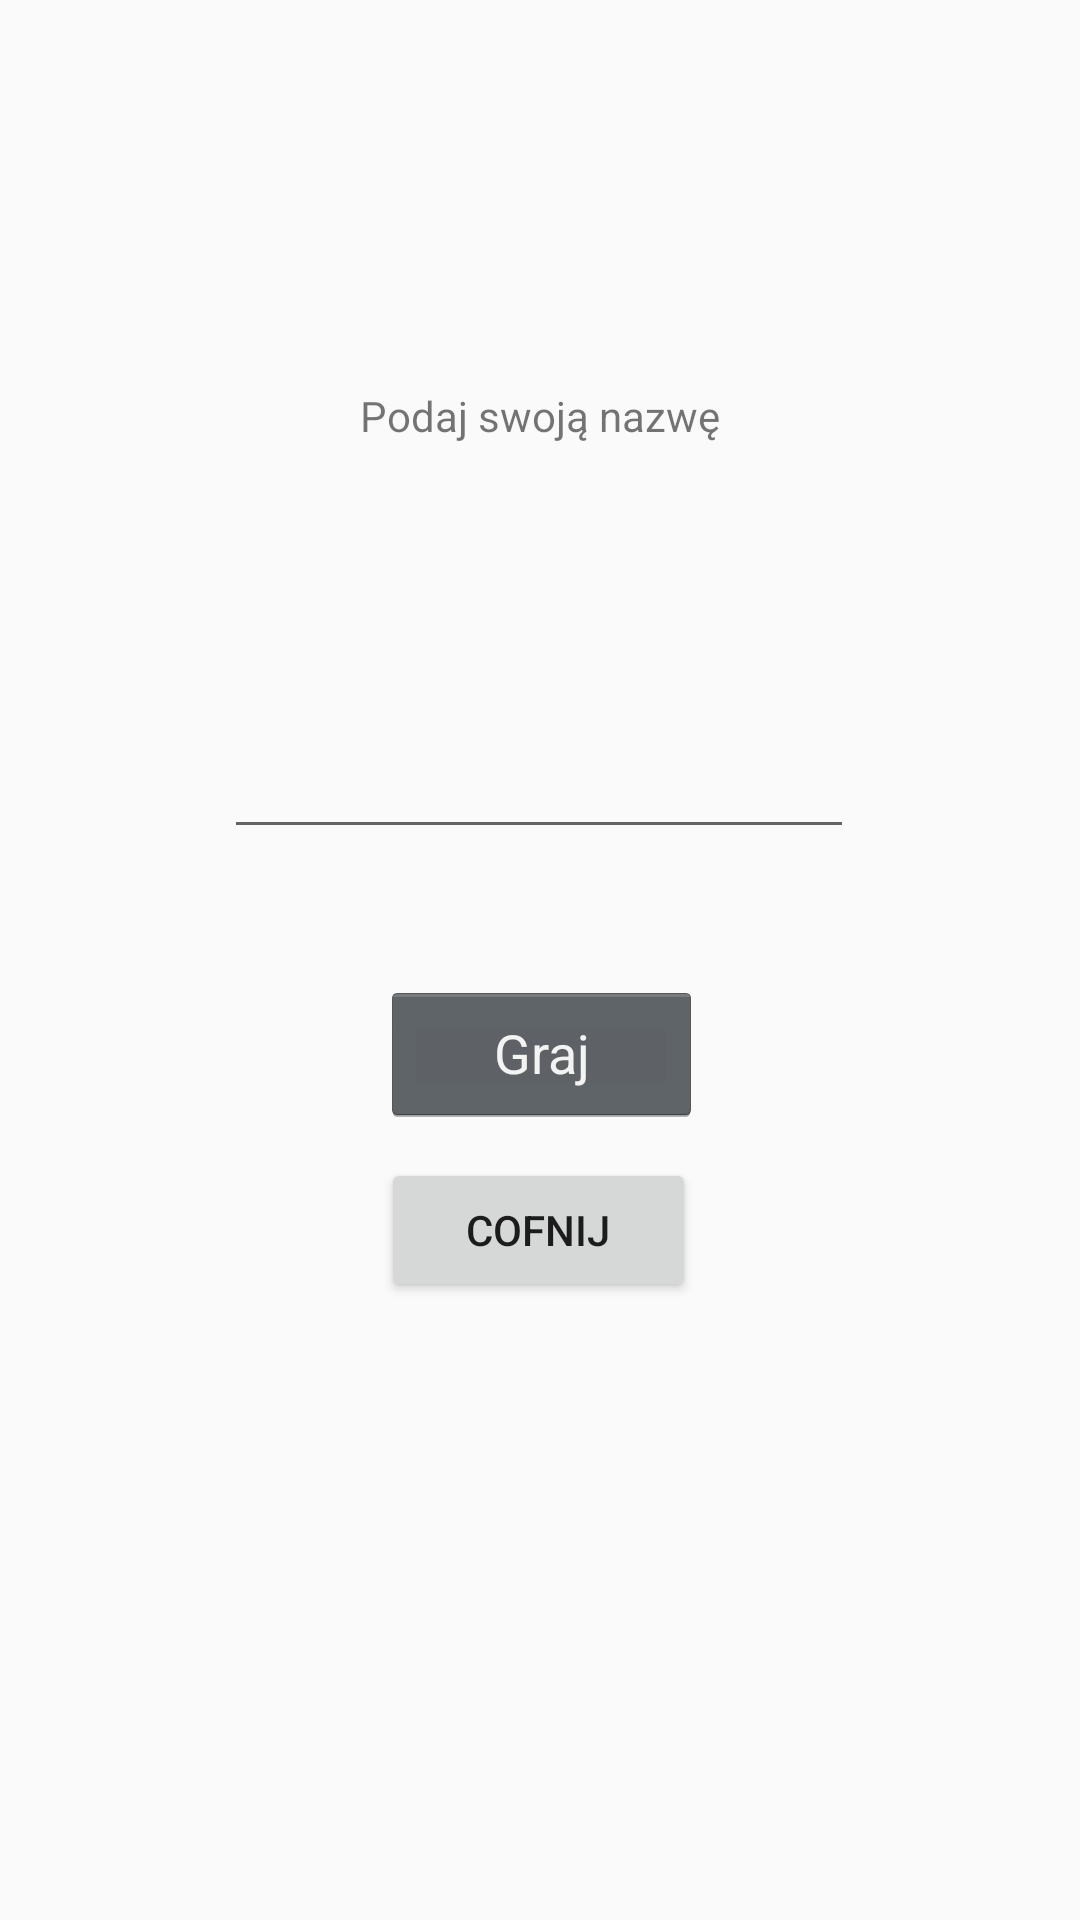

Android layout source for this screen:
<!-- AndroidManifest.xml: activity theme AppTheme.NoActionBar -->
<!-- res/layout/activity_set_name.xml -->
<?xml version="1.0" encoding="utf-8"?>
<android.support.constraint.ConstraintLayout xmlns:android="http://schemas.android.com/apk/res/android"
    xmlns:app="http://schemas.android.com/apk/res-auto"
    xmlns:tools="http://schemas.android.com/tools"
    android:layout_width="match_parent"
    android:layout_height="match_parent"
    tools:context=".SetNameActivity"
    android:background="@drawable/tloo">

    <EditText
        android:id="@+id/editText"
        android:layout_width="wrap_content"
        android:layout_height="wrap_content"
        android:layout_marginStart="84dp"
        android:layout_marginEnd="85dp"
        android:layout_marginBottom="44dp"
        android:ems="10"
        android:inputType="textPersonName"
        app:layout_constraintBottom_toTopOf="@+id/button5"
        app:layout_constraintEnd_toEndOf="parent"
        app:layout_constraintStart_toStartOf="parent" />

    <Button
        android:id="@+id/button5"
        style="@android:style/Widget.Holo.Button"
        android:layout_width="107dp"
        android:layout_height="wrap_content"
        android:layout_marginStart="139dp"
        android:layout_marginEnd="138dp"
        android:layout_marginBottom="11dp"
        android:text="@string/play"
        app:layout_constraintBottom_toTopOf="@+id/button6"
        app:layout_constraintEnd_toEndOf="parent"
        app:layout_constraintStart_toStartOf="parent" />

    <TextView
        android:id="@+id/textView"
        android:layout_width="wrap_content"
        android:layout_height="wrap_content"
        android:layout_marginStart="163dp"
        android:layout_marginTop="62dp"
        android:layout_marginEnd="163dp"
        android:layout_marginBottom="27dp"
        android:text="@string/name"
        app:layout_constraintBottom_toTopOf="@+id/editText"
        app:layout_constraintEnd_toEndOf="parent"
        app:layout_constraintStart_toStartOf="parent"
        app:layout_constraintTop_toTopOf="parent" />

    <Button
        android:id="@+id/button6"
        android:layout_width="105dp"
        android:layout_height="wrap_content"
        android:layout_marginStart="139dp"
        android:layout_marginEnd="140dp"
        android:layout_marginBottom="206dp"
        android:text="@string/back"
        app:layout_constraintBottom_toBottomOf="parent"
        app:layout_constraintEnd_toEndOf="parent"
        app:layout_constraintStart_toStartOf="parent" />
</android.support.constraint.ConstraintLayout>
<!-- resources referenced by this layout -->
<resources>
  <string name="back">Cofnij</string>
  <string name="name">Podaj swoją nazwę</string>
  <string name="play">Graj</string>
  <style name="AppTheme.NoActionBar" parent="Theme.AppCompat.Light.DarkActionBar">
          <item name="windowActionBar">false</item>
          <item name="windowNoTitle">true</item>
          <item name="android:windowFullscreen">true</item>
      </style>
</resources>
